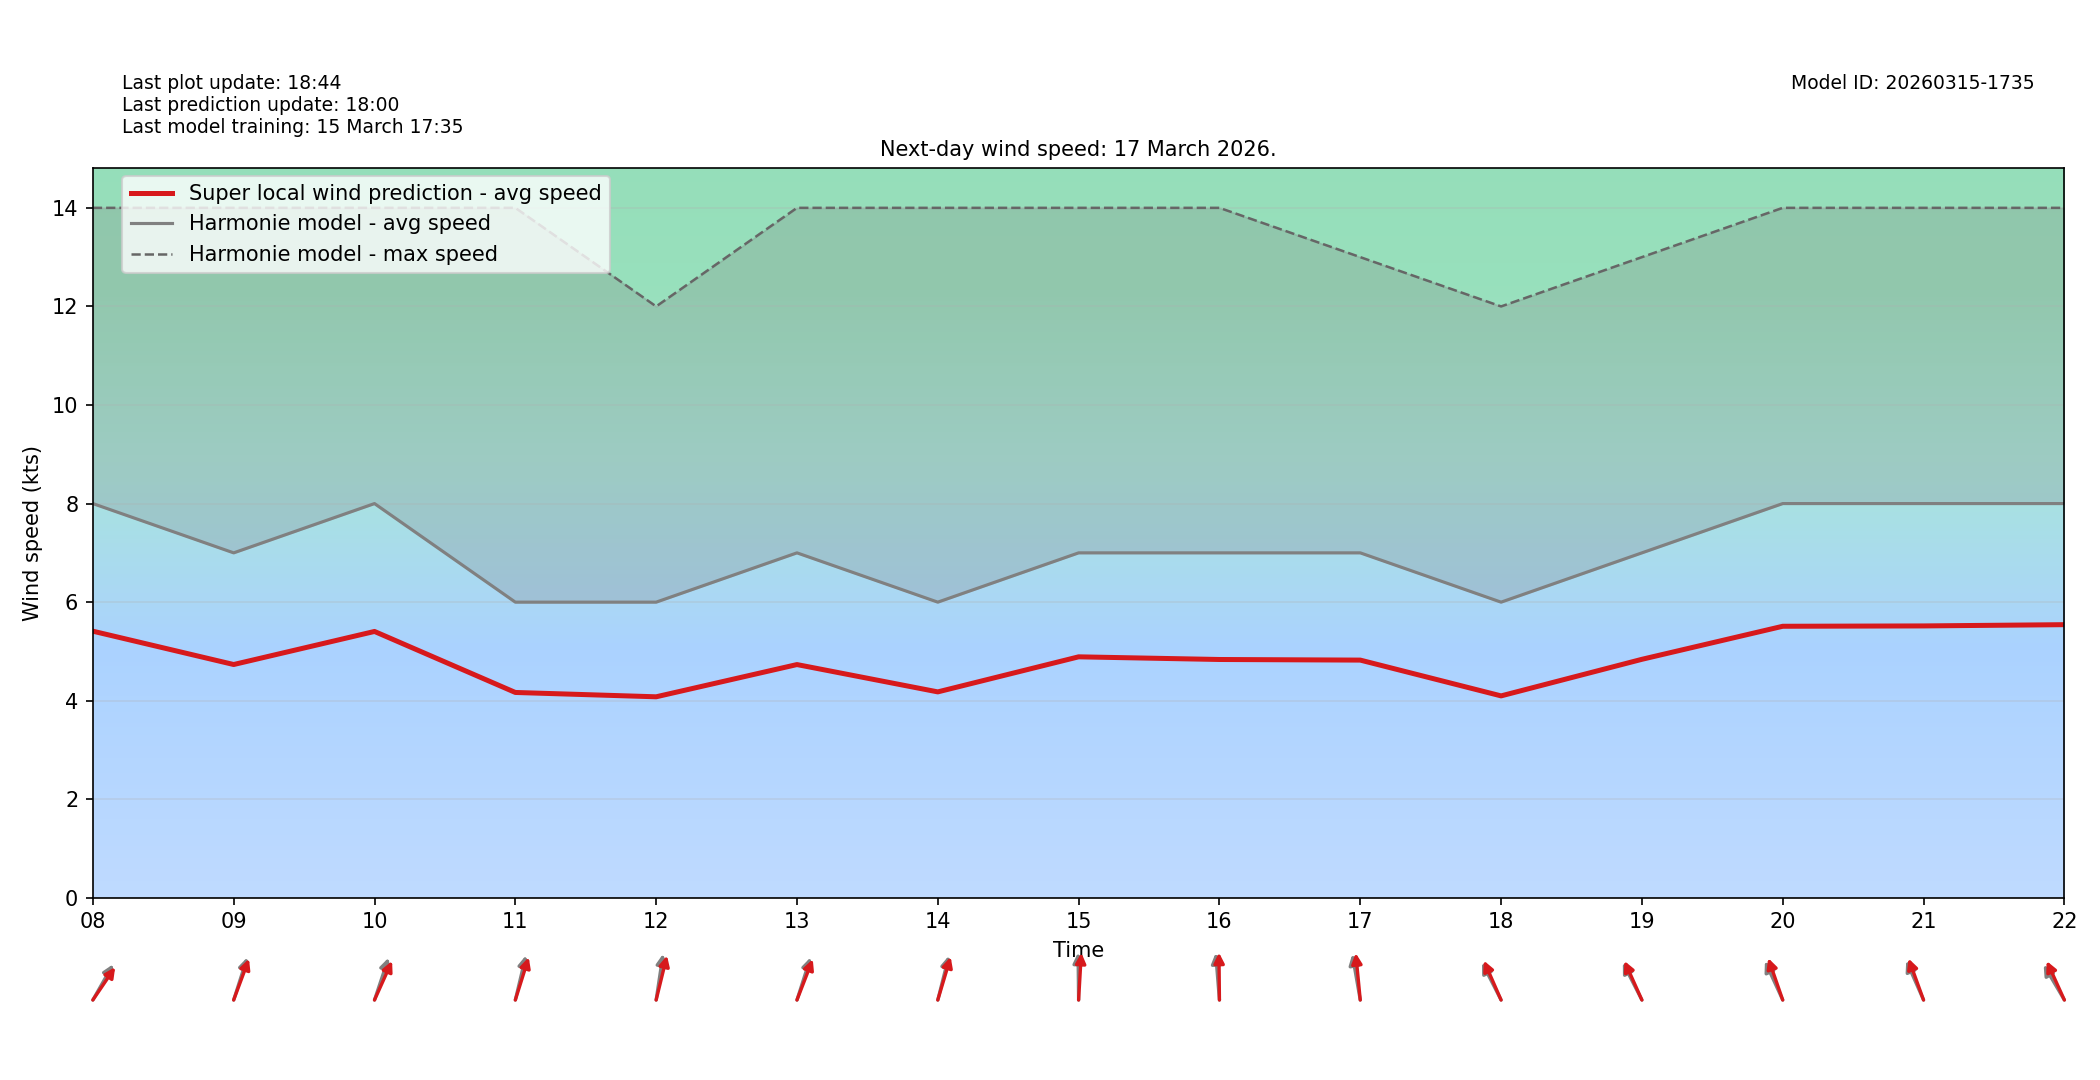

Data behind this chart, as committed beside it:
target_time_utc, hour_utc, forecast_wind_speed, lstm_pred_wind_speed, delta_speed_lstm_minus_forecast, forecast_wind_dir_deg, lstm_pred_wind_dir_deg, delta_dir_lstm_minus_forecast
2026-03-17T00:00:00Z, 00, 6.0, 4.015, -1.985, 209.0, 215, 5.966
2026-03-17T01:00:00Z, 01, 6.0, 4.014, -1.986, 205.0, 209.6, 4.624
2026-03-17T02:00:00Z, 02, 6.0, 4.015, -1.985, 213.0, 217.6, 4.588
2026-03-17T03:00:00Z, 03, 7.0, 4.661, -2.339, 210.0, 214.8, 4.78
2026-03-17T04:00:00Z, 04, 7.0, 4.8, -2.2, 214.0, 218.9, 4.883
2026-03-17T05:00:00Z, 05, 7.0, 4.74, -2.26, 224.0, 228.1, 4.095
2026-03-17T06:00:00Z, 06, 8.0, 5.452, -2.548, 229.0, 235, 5.975
2026-03-17T07:00:00Z, 07, 7.0, 4.666, -2.334, 224.0, 227.5, 3.522
2026-03-17T08:00:00Z, 08, 8.0, 5.411, -2.589, 221.0, 226.1, 5.104
2026-03-17T09:00:00Z, 09, 7.0, 4.735, -2.265, 206.0, 209.7, 3.651
2026-03-17T10:00:00Z, 10, 8.0, 5.405, -2.595, 207.0, 214.6, 7.567
2026-03-17T11:00:00Z, 11, 6.0, 4.168, -1.832, 200.0, 205.7, 5.68
2026-03-17T12:00:00Z, 12, 6.0, 4.08, -1.92, 193.0, 200.5, 7.533
2026-03-17T13:00:00Z, 13, 7.0, 4.734, -2.266, 206.0, 210.7, 4.673
2026-03-17T14:00:00Z, 14, 6.0, 4.179, -1.821, 201.0, 204.6, 3.561
2026-03-17T15:00:00Z, 15, 7.0, 4.891, -2.109, 179.0, 185, 6.045
2026-03-17T16:00:00Z, 16, 7.0, 4.837, -2.163, 173.0, 179.1, 6.14
2026-03-17T17:00:00Z, 17, 7.0, 4.824, -2.176, 165.0, 171.6, 6.58
2026-03-17T18:00:00Z, 18, 6.0, 4.098, -1.902, 142.0, 146.2, 4.15
2026-03-17T19:00:00Z, 19, 7.0, 4.84, -2.16, 142.0, 145.5, 3.514
2026-03-17T20:00:00Z, 20, 8.0, 5.511, -2.489, 145.0, 152.1, 7.07
2026-03-17T21:00:00Z, 21, 8.0, 5.518, -2.482, 146.0, 151, 4.989
2026-03-17T22:00:00Z, 22, 8.0, 5.543, -2.457, 138.0, 145.2, 7.224
2026-03-17T23:00:00Z, 23, 9.0, 6.122, -2.878, 140.0, 145.4, 5.437
